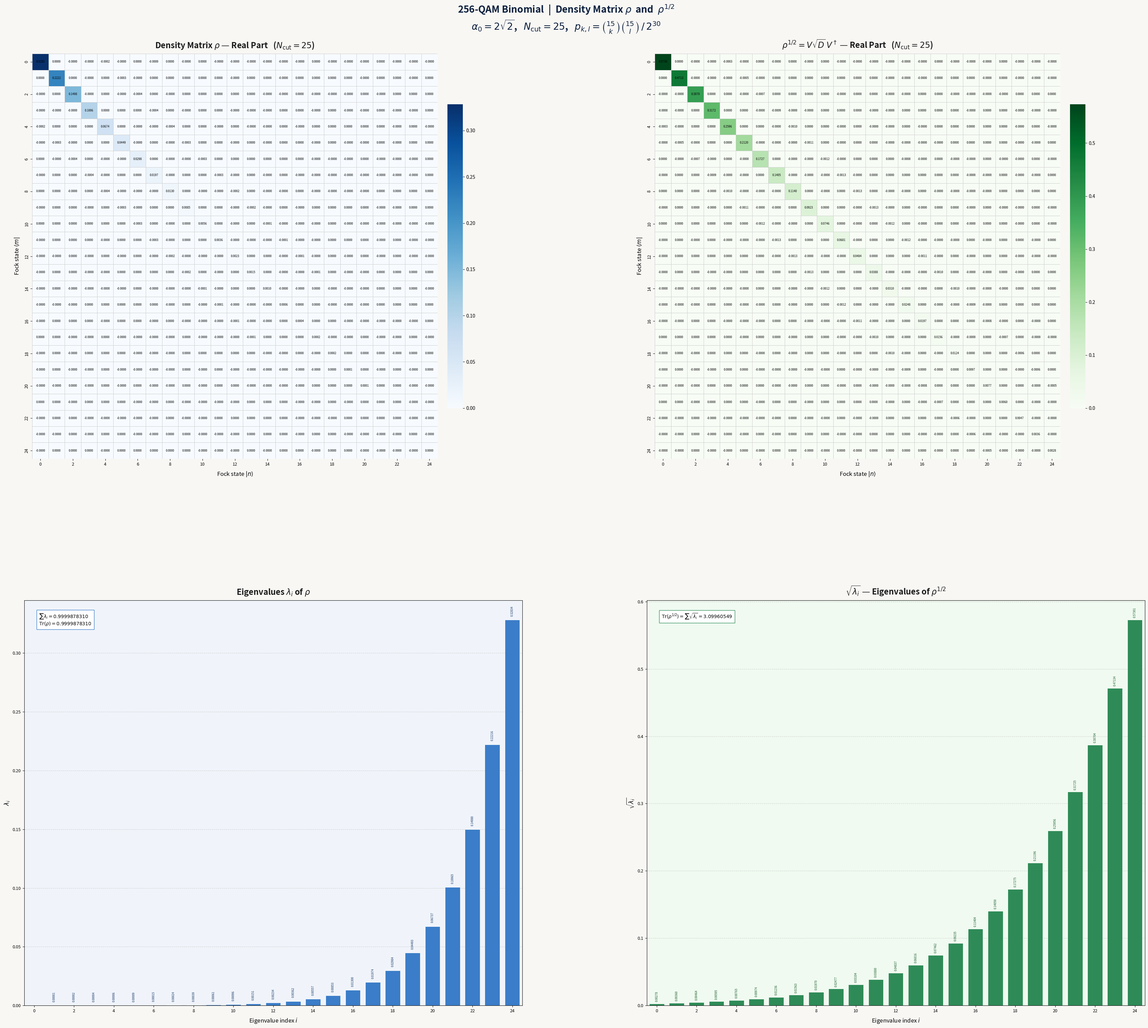

Python code for this plot:
import numpy as np
from math import factorial, comb, sqrt
import matplotlib.pyplot as plt
import matplotlib.gridspec as gridspec
import seaborn as sns
from scipy.linalg import eigh

# =====================================================
# STEP 1: PARAMETERS
# =====================================================
Ncut   = 25
alpha0 = 2 * sqrt(2)   # base amplitude

# =====================================================
# STEP 2: DENSITY MATRIX rho (25x25)
# rho = sum_{k,l} p_{k,l} |alpha_{k,l}><alpha_{k,l}|
# =====================================================
print("=" * 55)
print("256-QAM Binomial — rho and rho^(1/2)")
print("=" * 55)
print(f"Ncut   = {Ncut}")
print(f"alpha0 = 2*sqrt(2) = {alpha0:.6f}")
print()
print("Step 1: Computing density matrix rho (25x25)...")

rho = np.zeros((Ncut, Ncut), dtype=complex)

for k in range(16):
    for l in range(16):
        # Complex amplitude of symbol (k, l)
        # alpha_{k,l} = alpha0/sqrt(30) * [(k-7.5) + i*(l-7.5)]
        alpha = alpha0 / sqrt(30) * ((k - 7.5) + 1j * (l - 7.5))

        # Binomial probability
        p = comb(15, k) * comb(15, l) / 2**30

        # Coherent state |alpha> in Fock basis
        # <n|alpha> = exp(-|alpha|^2/2) * alpha^n / sqrt(n!)
        v = np.zeros(Ncut, dtype=complex)
        for n in range(Ncut):
            v[n] = np.exp(-abs(alpha)**2 / 2) * (alpha**n) / sqrt(factorial(n))

        # Accumulate: rho += p * |alpha><alpha|
        rho += p * np.outer(v, np.conj(v))

rho_real = np.real(rho)
tr_rho   = np.trace(rho).real
print(f"  Tr(rho)         = {tr_rho:.15f}")
print(f"  rho Hermitian?    max|rho - rho†| = {np.max(np.abs(rho - rho.conj().T)):.2e}")

# =====================================================
# STEP 3: EIGENDECOMPOSITION
# rho = V D V†
# D   = diag(lambda_0, ..., lambda_{N-1})
# =====================================================
print()
print("Step 2: Eigendecomposition  rho = V D V†...")

eigvals, V = eigh(rho)          # eigh: for Hermitian matrix, eigvals real & sorted ascending
eigvals    = np.maximum(eigvals, 0.0)   # clip tiny negatives from floating point
D          = np.diag(eigvals)

print(f"  Eigenvalues (all {Ncut}):")
for i, ev in enumerate(eigvals):
    if ev > 1e-10:
        print(f"    lambda[{i:2d}] = {ev:.12f}")
print(f"  Sum of eigenvalues = {eigvals.sum():.15f}")

# =====================================================
# STEP 4: sqrt(D)
# sqrt_D = diag(sqrt(lambda_0), ..., sqrt(lambda_{N-1}))
# =====================================================
print()
print("Step 3: Computing sqrt(D)...")

sqrt_eigvals = np.sqrt(eigvals)
sqrt_D       = np.diag(sqrt_eigvals)

print(f"  sqrt(lambda) values (nonzero):")
for i, sv in enumerate(sqrt_eigvals):
    if sv > 1e-5:
        print(f"    sqrt(lambda[{i:2d}]) = {sv:.12f}")

# =====================================================
# STEP 5: rho^{1/2} = V sqrt(D) V†
# =====================================================
print()
print("Step 4: Computing rho^(1/2) = V sqrt(D) V†...")

rho_sqrt      = (V * sqrt_eigvals[None, :]) @ V.conj().T
rho_sqrt_real = np.real(rho_sqrt)

# Verification
err_sq  = np.max(np.abs(rho_sqrt @ rho_sqrt - rho))
tr_sqrt = np.real(np.trace(rho_sqrt))
print(f"  Verify rho^½ @ rho^½ = rho:  max error = {err_sq:.2e}")
print(f"  Tr(rho^½) = sum(sqrt(lambda)) = {tr_sqrt:.12f}")
print(f"  rho^½ Hermitian? max|rho^½ - (rho^½)†| = {np.max(np.abs(rho_sqrt - rho_sqrt.conj().T)):.2e}")

# =====================================================
# STEP 6: ANNIHILATION OPERATOR a (for reference)
# a[j-1, j] = sqrt(j),  i.e. <j-1|a|j> = sqrt(j)
# =====================================================
a_op  = np.zeros((Ncut, Ncut), dtype=complex)
for j in range(1, Ncut):
    a_op[j-1, j] = sqrt(j)
adag = a_op.conj().T

VA     = np.real(np.trace(rho @ adag @ a_op))
Tr_C   = np.real(np.trace(rho_sqrt @ a_op @ rho_sqrt @ adag))
print()
print("Step 5: Key quantities for Z*")
print(f"  V_A = Tr(rho a†a)                  = {VA:.12f}")
print(f"  Tr(rho^½ a rho^½ a†)               = {Tr_C:.12f}")
print(f"  Ratio Tr_C / V_A                   = {Tr_C/VA:.8f}")

# =====================================================
# STEP 7: VISUALIZATION
# 4-panel figure:
#   [0,0] rho heatmap        [0,1] rho^½ heatmap
#   [1,0] eigenvalues bar    [1,1] sqrt eigenvalues bar
# =====================================================
print()
print("Step 6: Rendering visualization...")

fig = plt.figure(figsize=(36, 32))
fig.patch.set_facecolor('#F8F7F4')

gs = gridspec.GridSpec(
    2, 2, figure=fig,
    hspace=0.35, wspace=0.25,
    left=0.06, right=0.97,
    top=0.93,  bottom=0.06
)

# ── helper: annotated heatmap ────────────────────────
def draw_heatmap(ax, data, title, cmap, annot_size=6.0):
    vmax = np.max(np.abs(data))
    sns.heatmap(
        data,
        ax=ax,
        annot=True,
        fmt=".4f",
        cmap=cmap,
        vmin=0.0,
        vmax=vmax,
        cbar=True,
        square=True,
        linewidths=0.4,
        linecolor='#CCCCCC',
        annot_kws={"size": annot_size, "color": "black"},
        cbar_kws={"shrink": 0.75, "pad": 0.02}
    )
    ax.set_title(title, fontsize=17, fontweight='bold', pad=12, color='#1a1a1a')
    ax.set_xlabel("Fock state $|n\\rangle$", fontsize=12, labelpad=8)
    ax.set_ylabel("Fock state $\\langle m|$", fontsize=12, labelpad=8)
    ax.tick_params(axis='both', labelsize=9)
    ticks = list(range(0, Ncut, 2))
    ax.set_xticks([t + 0.5 for t in ticks])
    ax.set_xticklabels(ticks)
    ax.set_yticks([t + 0.5 for t in ticks])
    ax.set_yticklabels(ticks)

# ── [0,0] rho ────────────────────────────────────────
ax0 = fig.add_subplot(gs[0, 0])
draw_heatmap(
    ax0, rho_real,
    r"Density Matrix $\rho$ — Real Part   ($N_{\rm cut}=25$)",
    cmap='Blues'
)

# ── [0,1] rho^{1/2} ──────────────────────────────────
ax1 = fig.add_subplot(gs[0, 1])
draw_heatmap(
    ax1, rho_sqrt_real,
    r"$\rho^{1/2} = V\sqrt{D}\,V^\dagger$ — Real Part   ($N_{\rm cut}=25$)",
    cmap='Greens'
)

# ── [1,0] eigenvalues of rho ─────────────────────────
ax2 = fig.add_subplot(gs[1, 0])
ax2.set_facecolor('#F0F4FA')
idx  = np.arange(Ncut)
bars = ax2.bar(idx, eigvals, color='#3B7DC8', edgecolor='white',
               linewidth=0.6, width=0.75, zorder=3)

for b, v in zip(bars, eigvals):
    if v > 1e-5:
        ax2.text(
            b.get_x() + b.get_width() / 2, v + 0.003,
            f"{v:.5f}", ha='center', va='bottom',
            fontsize=6.0, color='#1a3a6b', rotation=90
        )

ax2.set_xlabel("Eigenvalue index $i$", fontsize=12, labelpad=8)
ax2.set_ylabel("$\\lambda_i$", fontsize=13)
ax2.set_title(r"Eigenvalues $\lambda_i$ of $\rho$",
              fontsize=17, fontweight='bold', pad=12, color='#1a1a1a')
ax2.set_xticks(idx[::2])
ax2.set_xticklabels(idx[::2], fontsize=9)
ax2.tick_params(axis='y', labelsize=9)
ax2.grid(axis='y', linestyle='--', alpha=0.5, zorder=0)
ax2.set_xlim(-0.5, Ncut - 0.5)
ax2.text(
    0.03, 0.97,
    f"$\\sum\\lambda_i = {eigvals.sum():.10f}$\n"
    f"$\\mathrm{{Tr}}(\\rho) = {tr_rho:.10f}$",
    transform=ax2.transAxes, ha='left', va='top', fontsize=10,
    bbox=dict(fc='white', ec='#3B7DC8', lw=1, pad=5)
)

# ── [1,1] sqrt eigenvalues ────────────────────────────
ax3 = fig.add_subplot(gs[1, 1])
ax3.set_facecolor('#F0FAF0')
bars2 = ax3.bar(idx, sqrt_eigvals, color='#2E8B57', edgecolor='white',
                linewidth=0.6, width=0.75, zorder=3)

for b, v in zip(bars2, sqrt_eigvals):
    if v > 1e-3:
        ax3.text(
            b.get_x() + b.get_width() / 2, v + 0.003,
            f"{v:.5f}", ha='center', va='bottom',
            fontsize=6.0, color='#1a5e2e', rotation=90
        )

ax3.set_xlabel("Eigenvalue index $i$", fontsize=12, labelpad=8)
ax3.set_ylabel("$\\sqrt{\\lambda_i}$", fontsize=13)
ax3.set_title(r"$\sqrt{\lambda_i}$ — Eigenvalues of $\rho^{1/2}$",
              fontsize=17, fontweight='bold', pad=12, color='#1a1a1a')
ax3.set_xticks(idx[::2])
ax3.set_xticklabels(idx[::2], fontsize=9)
ax3.tick_params(axis='y', labelsize=9)
ax3.grid(axis='y', linestyle='--', alpha=0.5, zorder=0)
ax3.set_xlim(-0.5, Ncut - 0.5)
ax3.text(
    0.03, 0.97,
    f"$\\mathrm{{Tr}}(\\rho^{{1/2}}) = \\sum\\sqrt{{\\lambda_i}} = {tr_sqrt:.8f}$",
    transform=ax3.transAxes, ha='left', va='top', fontsize=10,
    bbox=dict(fc='white', ec='#2E8B57', lw=1, pad=5)
)

# ── super title ───────────────────────────────────────
fig.suptitle(
    "256-QAM Binomial  |  Density Matrix $\\rho$  and  $\\rho^{1/2}$\n"
    r"$\alpha_0 = 2\sqrt{2}$,   $N_{\rm cut} = 25$,   "
    r"$p_{k,l} = \binom{15}{k}\binom{15}{l}\,/\,2^{30}$",
    fontsize=20, fontweight='bold', color='#0C1F3D', y=0.976
)

out = "rho_and_sqrt_rho_qam256.png"
plt.savefig(out, dpi=130, bbox_inches='tight', facecolor=fig.get_facecolor())
plt.close()
print(f"  Saved: {out}")
print()
print("Done.")
